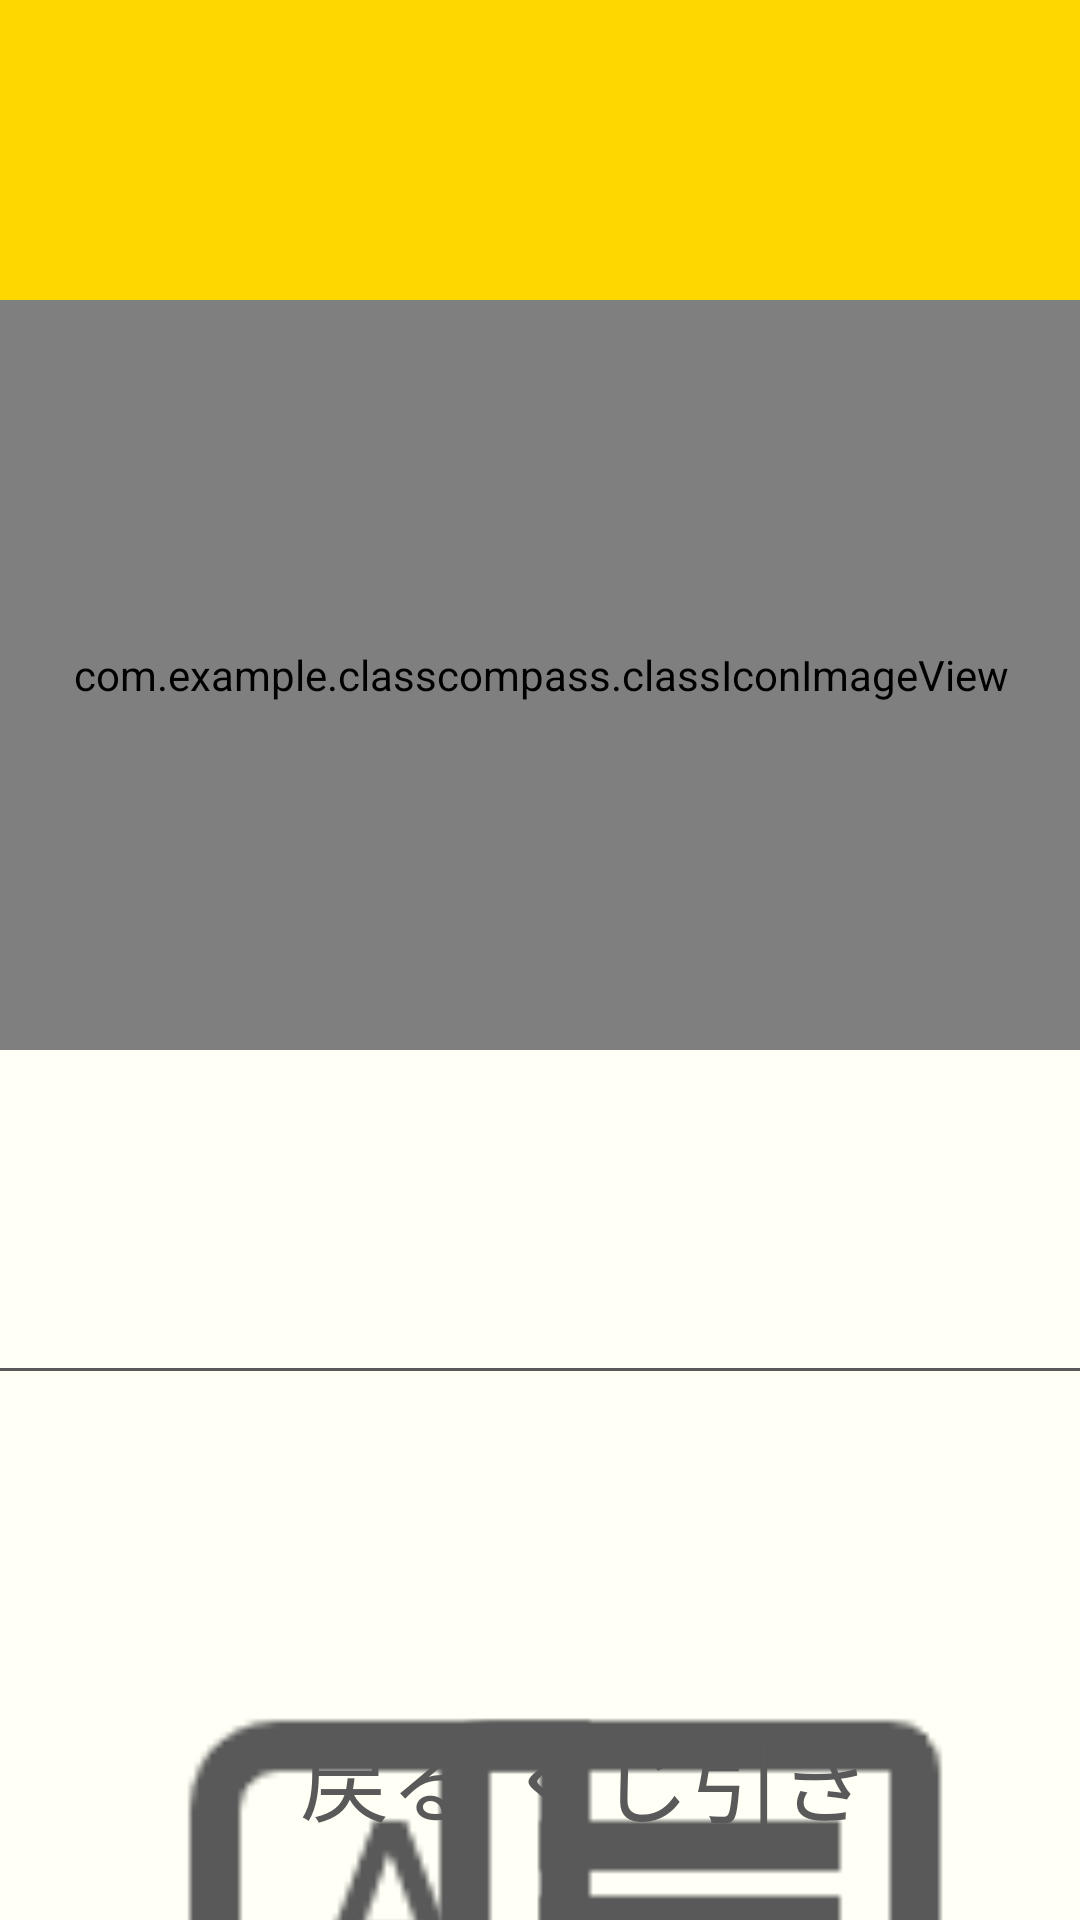

Write the Android layout XML for this screen, with the resource values it uses.
<!-- AndroidManifest.xml: application theme Theme.ClassCompass -->
<!-- res/layout/main_select.xml -->
<?xml version="1.0" encoding="utf-8"?>
<androidx.constraintlayout.widget.ConstraintLayout xmlns:android="http://schemas.android.com/apk/res/android"
    xmlns:app="http://schemas.android.com/apk/res-auto"
    xmlns:tools="http://schemas.android.com/tools"
    android:layout_width="match_parent"
    android:layout_height="match_parent"
    android:background="@color/background"
    tools:context=".MainActivity">

    <View
        android:id="@+id/view4"
        android:layout_width="808dp"
        android:layout_height="100dp"
        android:background="@color/yellow"
        app:layout_constraintEnd_toEndOf="parent"
        app:layout_constraintStart_toStartOf="parent"
        app:layout_constraintTop_toTopOf="parent" />

    <com.example.classcompass.IconImageView
        android:id="@+id/main_icon"
        android:layout_width="60dp"
        android:layout_height="60dp"
        android:layout_marginStart="32dp"
        app:layout_constraintBottom_toBottomOf="@+id/view4"
        app:layout_constraintStart_toStartOf="@+id/view4"
        app:layout_constraintTop_toTopOf="parent"
        app:srcCompat="@drawable/default_icon" />

    <TextView
        android:id="@+id/main_name"
        android:layout_width="wrap_content"
        android:layout_height="wrap_content"
        android:layout_marginStart="20dp"
        android:textColor="@color/black"
        android:textSize="30dp"
        app:layout_constraintBottom_toBottomOf="@+id/view4"
        app:layout_constraintStart_toEndOf="@+id/main_icon"
        app:layout_constraintTop_toTopOf="parent" />

    <ImageButton
        android:id="@+id/main_setting"
        android:layout_width="60dp"
        android:layout_height="60dp"
        android:layout_marginEnd="32dp"
        android:scaleType="fitCenter"
        android:background="@android:color/transparent"
        app:layout_constraintBottom_toBottomOf="@+id/view4"
        app:layout_constraintEnd_toEndOf="@+id/view4"
        app:layout_constraintTop_toTopOf="parent"
        app:srcCompat="@drawable/actsb" />

    <View
        android:id="@+id/view6"
        android:layout_width="800dp"
        android:layout_height="1dp"
        android:layout_marginTop="456dp"
        android:background="@color/black"
        app:layout_constraintEnd_toEndOf="parent"
        app:layout_constraintHorizontal_bias="0.0"
        app:layout_constraintStart_toStartOf="parent"
        app:layout_constraintTop_toTopOf="@+id/view4" />

    <TextView
        android:id="@+id/main_allc"
        android:layout_width="wrap_content"
        android:layout_height="wrap_content"
        android:textColor="@color/black"
        android:textSize="40dp"
        app:layout_constraintBottom_toTopOf="@+id/view6"
        app:layout_constraintEnd_toEndOf="parent"
        app:layout_constraintStart_toStartOf="parent"
        app:layout_constraintTop_toBottomOf="@+id/main_iconc" />

    <com.example.classcompass.classIconImageView
        android:id="@+id/main_iconc"
        android:layout_width="900dp"
        android:layout_height="250dp"
        app:layout_constraintEnd_toEndOf="parent"
        app:layout_constraintStart_toStartOf="parent"
        app:layout_constraintTop_toBottomOf="@+id/view4"
        app:srcCompat="@drawable/defaultclassicon" />

    <ImageButton
        android:id="@+id/main_dice"
        android:layout_width="200dp"
        android:layout_height="200dp"
        android:layout_marginStart="130dp"
        android:layout_marginTop="100dp"
        android:layout_marginBottom="200dp"
        android:background="@android:color/transparent"
        android:scaleType="fitCenter"
        app:layout_constraintBottom_toBottomOf="parent"
        app:layout_constraintStart_toStartOf="parent"
        app:layout_constraintTop_toBottomOf="@+id/textView4"
        app:srcCompat="@drawable/actdb" />

    <ImageButton
        android:id="@+id/main_albam"
        android:layout_width="200dp"
        android:layout_height="200dp"
        android:layout_marginTop="100dp"
        android:layout_marginEnd="130dp"
        android:background="@android:color/transparent"
        android:scaleType="fitCenter"
        app:layout_constraintEnd_toEndOf="parent"
        app:layout_constraintTop_toBottomOf="@+id/view6"
        app:srcCompat="@drawable/actab" />

    <ImageButton
        android:id="@+id/main_back"
        android:layout_width="200dp"
        android:layout_height="200dp"
        android:layout_marginTop="100dp"
        android:layout_marginEnd="130dp"
        android:layout_marginBottom="200dp"
        android:background="@android:color/transparent"
        android:scaleType="fitCenter"
        app:layout_constraintBottom_toBottomOf="parent"
        app:layout_constraintEnd_toEndOf="parent"
        app:layout_constraintTop_toBottomOf="@+id/textView3"
        app:srcCompat="@drawable/logout" />

    <ImageButton
        android:id="@+id/main_talk"
        android:layout_width="200dp"
        android:layout_height="200dp"
        android:layout_marginStart="130dp"
        android:layout_marginTop="100dp"
        android:background="@android:color/transparent"
        android:scaleType="fitCenter"
        app:layout_constraintStart_toStartOf="parent"
        app:layout_constraintTop_toBottomOf="@+id/view6"
        app:srcCompat="@drawable/acttb" />

    <TextView
        android:id="@+id/textView3"
        android:layout_width="wrap_content"
        android:layout_height="wrap_content"
        android:text="アルバム"
        android:textColor="@color/black"
        android:textSize="30dp"
        app:layout_constraintEnd_toEndOf="@+id/main_albam"
        app:layout_constraintStart_toStartOf="@+id/main_albam"
        app:layout_constraintTop_toBottomOf="@+id/main_albam" />

    <TextView
        android:id="@+id/textView4"
        android:layout_width="wrap_content"
        android:layout_height="wrap_content"
        android:text="チャット"
        android:textColor="@color/black"
        android:textSize="30dp"
        app:layout_constraintEnd_toEndOf="@+id/main_talk"
        app:layout_constraintStart_toStartOf="@+id/main_talk"
        app:layout_constraintTop_toBottomOf="@+id/main_talk" />

    <TextView
        android:id="@+id/textView7"
        android:layout_width="wrap_content"
        android:layout_height="wrap_content"
        android:text="くじ引き"
        android:textColor="@color/black"
        android:textSize="30dp"
        app:layout_constraintEnd_toEndOf="@+id/main_dice"
        app:layout_constraintStart_toStartOf="@+id/main_dice"
        app:layout_constraintTop_toBottomOf="@+id/main_dice" />

    <TextView
        android:id="@+id/textView8"
        android:layout_width="wrap_content"
        android:layout_height="wrap_content"
        android:text="戻る"
        android:textColor="@color/black"
        android:textSize="30dp"
        app:layout_constraintEnd_toEndOf="@+id/main_back"
        app:layout_constraintStart_toStartOf="@+id/main_back"
        app:layout_constraintTop_toBottomOf="@+id/main_back" />

</androidx.constraintlayout.widget.ConstraintLayout>
<!-- resources referenced by this layout -->
<resources>
  <color name="background">#FFFFF5</color>
  <color name="black">#595959</color>
  <color name="yellow">#FFD700</color>
  <!-- drawable actab: png bitmap (drawable, 1805 bytes) -->
  <!-- drawable actdb: png bitmap (drawable, 1221 bytes) -->
  <!-- drawable actsb: png bitmap (drawable, 2740 bytes) -->
  <!-- drawable acttb: png bitmap (drawable, 955 bytes) -->
  <!-- drawable default_icon: png bitmap (drawable, 57734 bytes) -->
  <!-- drawable defaultclassicon: png bitmap (drawable, 63631 bytes) -->
  <!-- drawable logout: png bitmap (drawable, 903 bytes) -->
  <style name="Theme.ClassCompass" parent="Base.Theme.ClassCompass" />
  <style name="Base.Theme.ClassCompass" parent="Theme.Material3.DayNight.NoActionBar">
          
          
      </style>
</resources>
